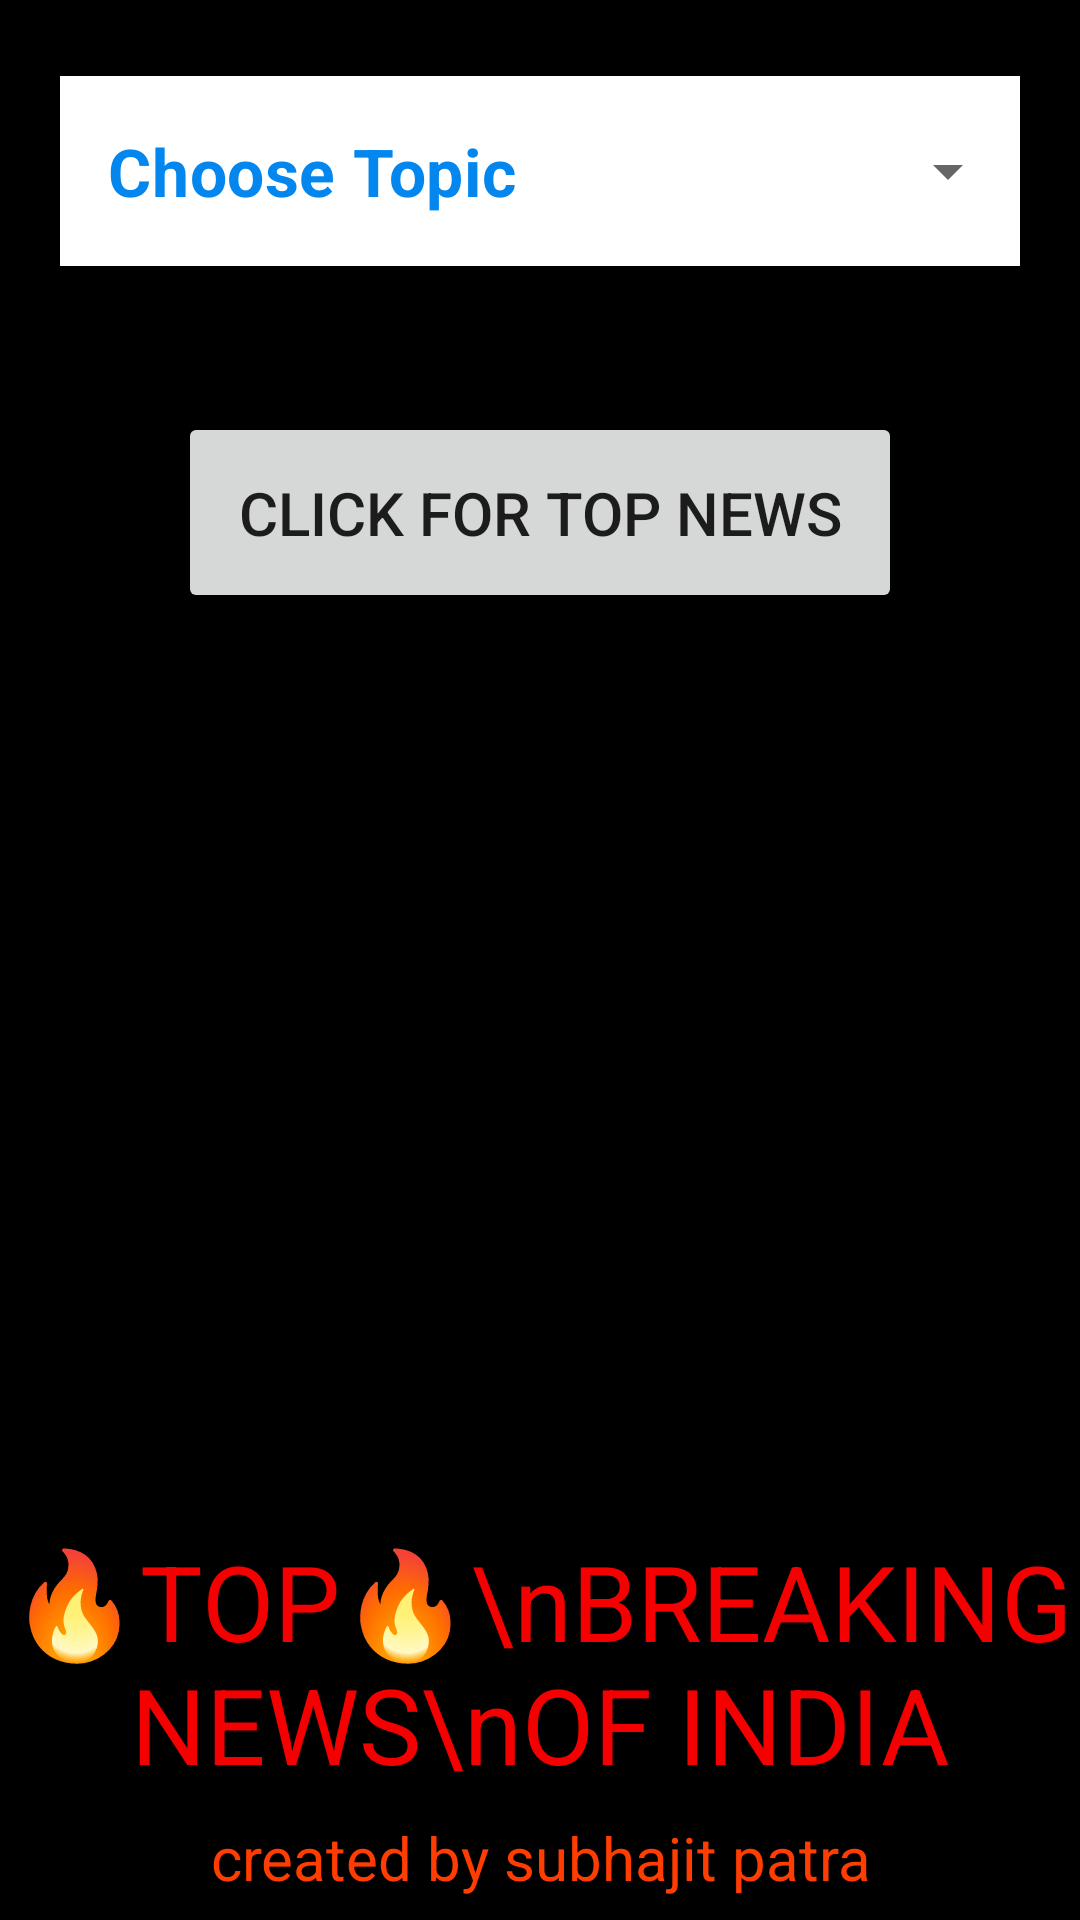

This screen was rendered from an Android layout file. Write that file and the resources it references.
<!-- AndroidManifest.xml: application theme Theme.NEWSDUNIYA -->
<!-- res/layout/activity_main.xml -->
<?xml version="1.0" encoding="utf-8"?>
<androidx.constraintlayout.widget.ConstraintLayout xmlns:android="http://schemas.android.com/apk/res/android"
    xmlns:app="http://schemas.android.com/apk/res-auto"
    xmlns:tools="http://schemas.android.com/tools"
    android:layout_width="match_parent"
    android:layout_height="match_parent"
    android:background="@color/black"
    tools:context=".MainActivity">




    
    <com.google.android.material.textfield.TextInputLayout
        android:id="@+id/textInputLayout"
        style="@style/Widget.MaterialComponents.TextInputLayout.OutlinedBox.ExposedDropdownMenu"
        android:layout_width="match_parent"
        android:layout_height="wrap_content"
        android:layout_margin="20dp"
        android:layout_marginTop="280dp"
        app:layout_constraintLeft_toLeftOf="parent"
        app:layout_constraintRight_toRightOf="parent"
        app:layout_constraintTop_toTopOf="parent">

        
        <AutoCompleteTextView
            android:id="@+id/autoCompleteTextView"
            android:layout_width="match_parent"
            android:layout_height="wrap_content"
            android:layout_weight="1"
            android:inputType="none"
            android:text="Choose Topic"
            android:textSize="22sp"
            android:textStyle="bold"
            android:textColor="#0387EF"
            android:background="@color/white"
            tools:ignore="HardcodedText,LabelFor,SmallSp" />

    </com.google.android.material.textfield.TextInputLayout>

    <ImageView
        android:id="@+id/imageView"
        android:layout_width="match_parent"
        android:layout_height="306dp"
        app:layout_constraintBottom_toBottomOf="parent"
        app:layout_constraintEnd_toEndOf="parent"
        app:layout_constraintTop_toBottomOf="@+id/textInputLayout"
        app:layout_constraintVertical_bias="0.472"
        app:srcCompat="@drawable/newsimage"
        tools:ignore="MissingConstraints" />

    <Button
        android:id="@+id/button"
        android:layout_width="wrap_content"
        android:layout_height="wrap_content"
        android:padding="20dp"
        android:text="click for top news"
        android:textSize="20sp"
        app:layout_constraintBottom_toTopOf="@+id/imageView"
        app:layout_constraintEnd_toEndOf="parent"
        app:layout_constraintStart_toStartOf="parent"
        app:layout_constraintTop_toBottomOf="@+id/textInputLayout"
        app:layout_constraintVertical_bias="1.0"
        android:onClick="getnews"
        tools:ignore="HardcodedText,UsingOnClickInXml" />

    <TextView
        android:id="@+id/textView"
        android:layout_width="match_parent"
        android:layout_height="wrap_content"
        android:text="🔥TOP🔥\nBREAKING NEWS\nOF INDIA"
        android:textAlignment="center"
        android:textColor="#F40000"
        android:textSize="35sp"
        app:layout_constraintBottom_toBottomOf="parent"
        app:layout_constraintEnd_toEndOf="parent"
        app:layout_constraintHorizontal_bias="0.0"
        app:layout_constraintStart_toStartOf="parent"
        app:layout_constraintTop_toBottomOf="@+id/imageView"
        app:layout_constraintVertical_bias="0.0"
        tools:ignore="HardcodedText,RtlCompat" />

    <TextView
        android:id="@+id/textView2"
        android:layout_width="match_parent"
        android:layout_height="wrap_content"
        android:text="created by subhajit patra"
        android:textAlignment="center"
        android:textSize="20sp"
        android:textColor="#FF3D00"
        app:layout_constraintBottom_toBottomOf="parent"
        app:layout_constraintTop_toBottomOf="@+id/textView"
        tools:layout_editor_absoluteX="112dp"
        tools:ignore="HardcodedText,RtlCompat" />

</androidx.constraintlayout.widget.ConstraintLayout>
<!-- resources referenced by this layout -->
<resources>
  <style name="Theme.NEWSDUNIYA" parent="Theme.MaterialComponents.DayNight.DarkActionBar">
          
          <item name="colorPrimary">@color/purple_500</item>
          <item name="colorPrimaryVariant">@color/purple_700</item>
          <item name="colorOnPrimary">@color/white</item>
          
          <item name="colorSecondary">@color/teal_200</item>
          <item name="colorSecondaryVariant">@color/teal_700</item>
          <item name="colorOnSecondary">@color/black</item>
          
          <item name="android:statusBarColor" tools:targetApi="l">?attr/colorPrimaryVariant</item>
          
      </style>
  <!-- not gathered from this repository: default colours our renderer supplied (Android Studio template values) -->
  <color name="purple_500">#FF6200EE</color>
  <color name="purple_700">#FF3700B3</color>
  <color name="teal_200">#FF03DAC5</color>
  <color name="teal_700">#FF018786</color>
  <color name="black">#FF000000</color>
  <color name="white">#FFFFFFFF</color>
</resources>
